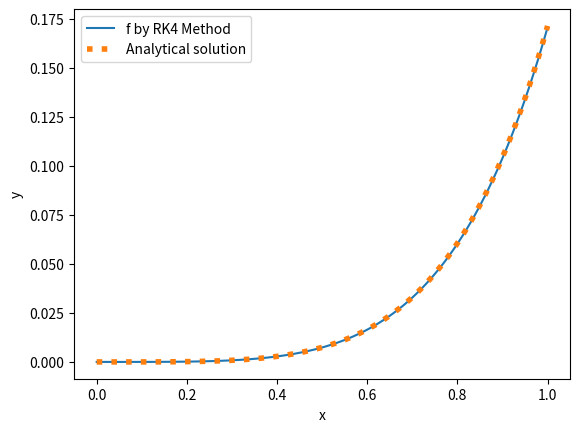

Write Python code to recreate this figure.
import numpy as np
import matplotlib.pyplot as plt

def f(x,y):
    return [y[1],2*y[1]-y[0]+x*np.exp(x)-x]
def sol(x):
    return (-12+12*np.exp(x)-6*x-6*x*np.exp(x)+np.exp(x)*(x**3))/6
#Screenshot 2024-04-10 175620
a=0
b=1
n=100
h=(b-a)/n
x=np.linspace(a,b,n+1)
iv=[0,0] # initial values for y and y'
o=2  # order

def rk4(a,b,h,n,x,iv,o,f):
    i=1
    y=np.zeros((n+1,o))
    y[0,:]=iv
    while i<=n:
        k1=f(x[i-1],y[i-1,:])
        k1[:]=[x*h*0.5 for x in k1]
        k2=f(x[i-1]+h/2,y[i-1,:]+k1)
        k2[:]=[x*h*0.5 for x in k2]
        k3=f(x[i-1]+h/2,y[i-1,:]+k2)
        k3[:]=[x*h for x in k3]
        k4=f(x[i-1]+h/2,y[i-1,:]+k3)
        k1[:]=[x/3 for x in k1]
        k2[:]=[x*2/3 for x in k2]
        k3[:]=[x/3 for x in k3]
        k4[:]=[x*h/6 for x in k4]
        y[i,:]=y[i-1,:]+k1+k2+k3+k4
        i+=1
    return y

y=rk4(a,b,h,n,x,iv,o,f)
ysol=sol(x)
plt.plot(x,y[:,0], label='f by RK4 Method')
plt.plot(x,ysol, label='Analytical solution',linestyle=':',linewidth=4)
plt.xlabel('x')
plt.ylabel('y')
plt.legend()
plt.show()
